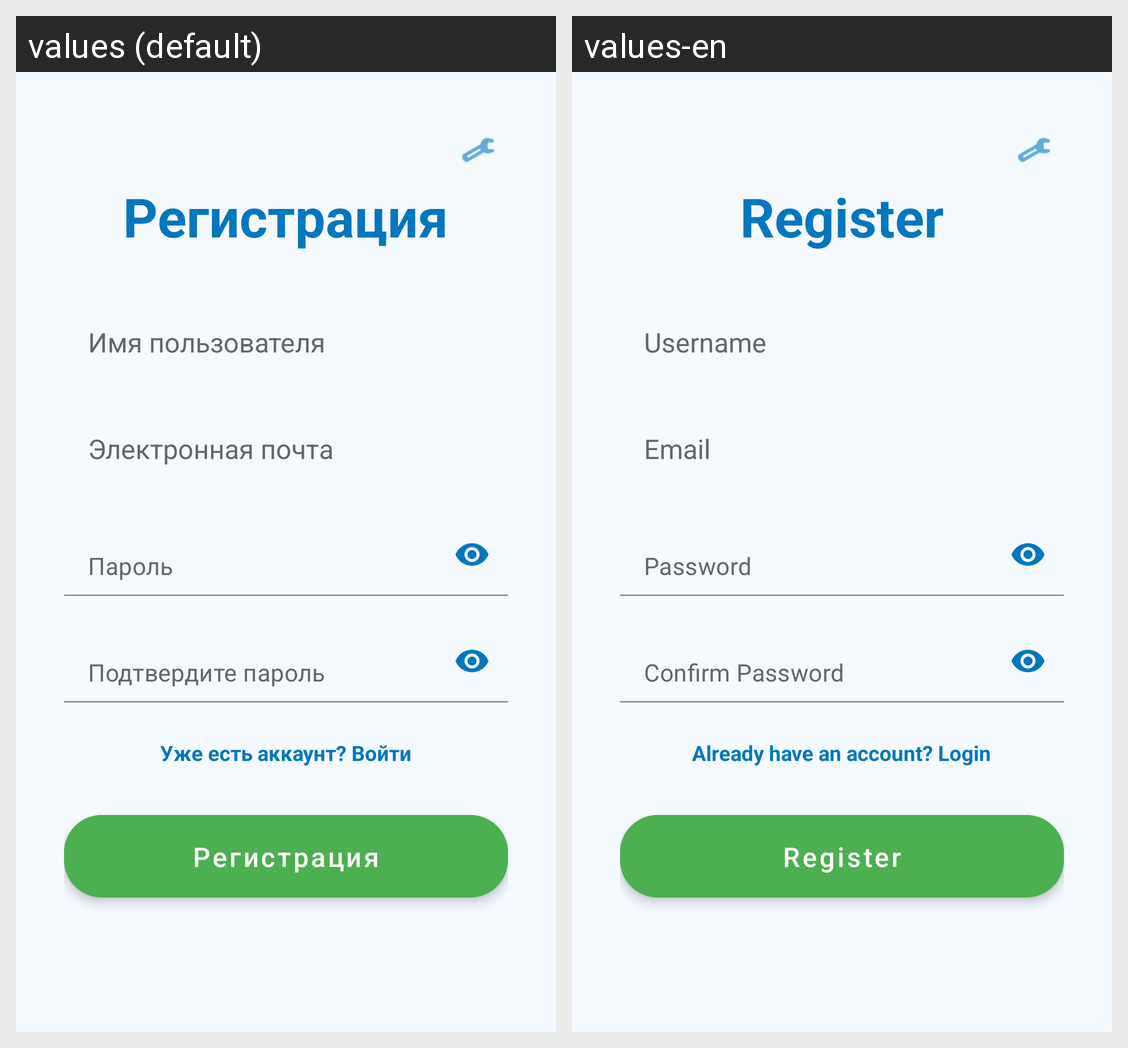

The same Android screen rendered under two of its app's locales, left to right. List the strings drawn on it with the default value and each locale's translation.
Android screen res/layout/activity_register.xml rendered under 2 locales, left to right: values (default), values-en. Device: Nexus 5 (rendered at 1080×1920; each locale shown at half size, 540×960, under a caption strip naming it); theme Theme.AquaTime.
Strings drawn on this screen, with the default value and each locale's value (text and hints the layout hard-codes, and strings that could not be matched under every locale, appear in the picture but are not listed):

btn_register_text
  values: Регистрация
  values-en: Register

hint_username
  values: Имя пользователя
  values-en: Username

hint_email
  values: Электронная почта
  values-en: Email

hint_password
  values: Пароль
  values-en: Password

hint_confirm_password
  values: Подтвердите пароль
  values-en: Confirm Password

text_already_have_account
  values: Уже есть аккаунт? Войти
  values-en: Already have an account? Login
